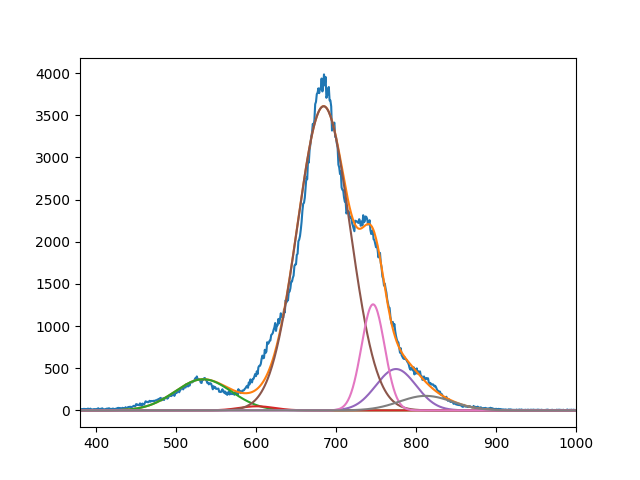

The data file committed next to this chart (first rows):
3.692569679384513393e+02, 4.874191976787557934e+01, 3.607435024314345810e+03, 4.906111633067510525e+02, 1.258173634187363405e+03, 1.723697878836688062e+02
5.339999958824741952e+02, 6.009999989819632447e+02, 6.845524142546133817e+02, 7.749999988677585634e+02, 7.463279483169968671e+02, 8.121492735820781945e+02
4.999999999993688959e+01, 3.088206658089583456e+01, 4.644899089683191562e+01, 3.538060274147323270e+01, 2.042304609166873774e+01, 4.660712505555336094e+01
